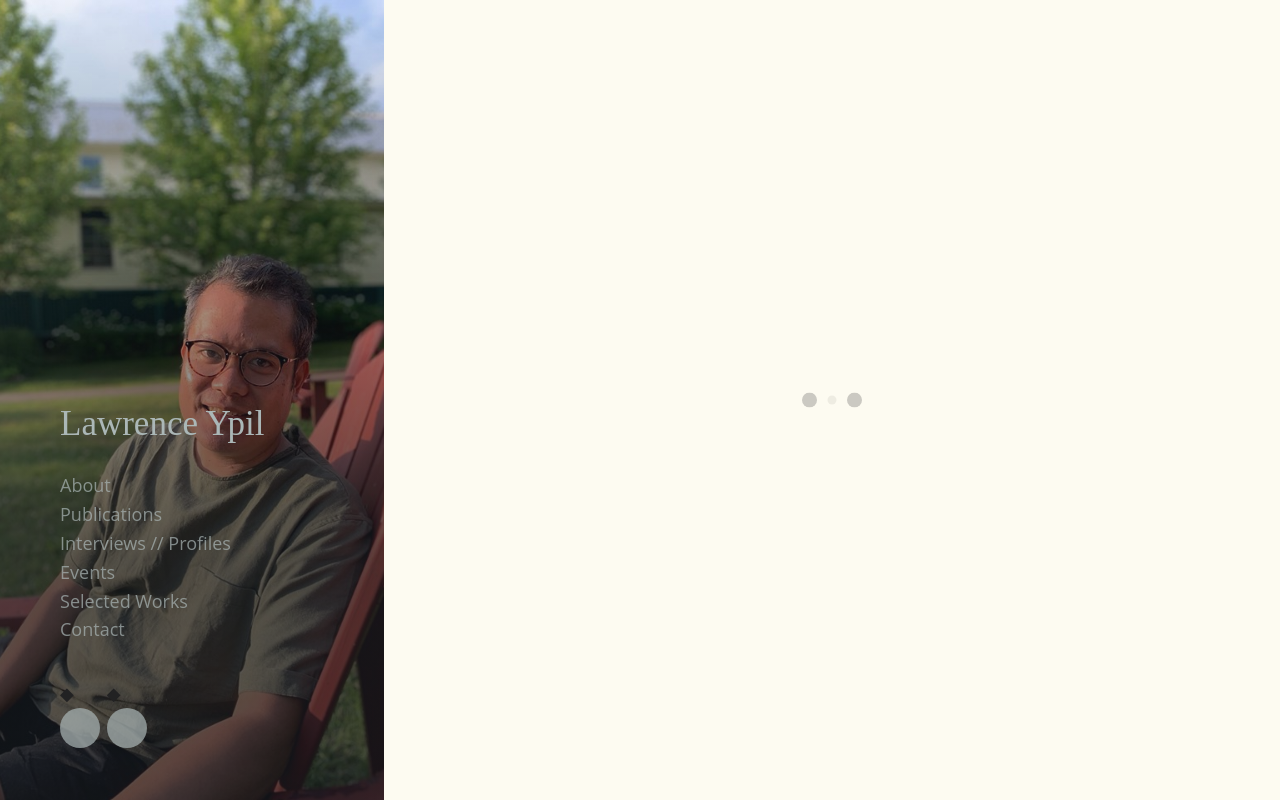

repository: lawrenceypil/lawrenceypil.github.io · page: publications.html · generator: jekyll

---
layout: page-notitle
title: Publications
link_preview: ''
featured_image: /assets/images/main.jpg
featured_image_alt: >-
  Lawrence Ypil. Photograph of a middle aged man smiling at the camera. He is
  seated outdoors in a garden.
permalink: /publications
---

<center>
    <a class="subtle-link" href="#books">Books</a> - 
    <a class="subtle-link" href="#poems">Poems</a> -  
    <a class="subtle-link" href="#essays">Essays</a> - 
    <a class="subtle-link" href="#other-works">Other Works</a>
</center>

***

# Books

## ***Ventanilla: Duet*** (2022)

*Ventanilla: Duet* is the product of a month-long collaboration between writer Lawrence Lacambra Ypil and historian [Martin Dusinberre](https://en.wikipedia.org/wiki/Martin_Dusinberre). Part exploration of the significance of the archives, part dialogue between poet and historian, this chapbook is a rumination on what it means to be in dialogue with our difficult past and the kind of company conversation keeps across space and time.

As part of Ypil’s cross-displinary, multi-locationed practice, there are two versions of *Ventanilla: Duet*. One is designed by Cebu-based designer [Myka Arnado](https://cmyka.site), and another version is notated and designed by Melbourne-based [Regine Abos](https://www.studioregina.work).

<div class="publication-nowrap" markdown="1">
* Essay Press Chapbook Contest finalist, 2023
</div>

<img src="/assets/images/ventanilla_and_sentimental.jpg"
 alt="Two books on a wooden platform. First book is entitled Ventanilla Duet, by Lawrence Lacambra Ypil and Martin Dusinberre. Cover is white with abstract black ink-like design. Second book is entitled You know I was sentimental during the thought of the house, by Lawrence Ypil and Zach Aldave. Cover is plain blue."
 class="publication-right"
 style="height:50vh" />

## ***You know I was sentimental during the thought of the house*** (2022)

In 2018, [Zach Aldave](https://www.instagram.com/zachaldave/) took some photographs of a house. In May 2022, Zach and Larry talk about the photographs. In June 2022, Zach and Larry decide to let Google transcriber do its strange awkward magic and then we let book wizard [Marc Abuan](https://www.behance.net/dongquixote) turn all of this into a book of... is it poetry? A play? A brutally frank and honest conversation overheard through TV static which turns what was meant to be a tell-all into a beautifully garbled epic rant. What should have been confession turned back into poetry, absurdist screenplay, which means *You know I was sentimental during the thought of the house* is really a book about childhood and houses and what we try to do when we want to talk about the past to set things straight only to end up making a wonderful queer mess out of it instead.

{% include section-break.html %}

## ***The Experiment of the Tropics*** (2019) - [\[Order here\]](https://www.amazon.com/Experiment-Tropics-Lawrence-Lacambra-Ypil/dp/0982814259)

<img src="/assets/images/experiment.jpg"
 alt="Cover of the book, The Experiment of the Tropics. Poems by Lawrence Lacambra Ypil. Islands of the Philippine archipelago, colored blue, green, and black, are jumbled like puzzle pieces. Top right corner, quote, an exceptional poet, unquote, by Mary Jo Bang."
 class="publication-left"
 style="height:45vh" />

Through the lens of history and photography, *The Experiment of the Tropics* returns to the early twentieth-century Philippines during American occupation and asks, "How does one look at the past?"

By braiding the music of anthropology with the intimacy of the lyric, Lawrence Ypil explores history's archives and excavates a city, both real and imagined, that is constituted by the shimmer of petal and porch, coral and brass — a river-refrigerator where women catch their reflections on the sheen of magazines and men lean against the walls of old houses and beckon, *come here*. So, we approach.

Spare, musical, and erotic, *The Experiment of the Tropics* uses the intersection of text and image to meditate on the nature of a city and its longing, the revelatory power of photography, and the startling capacity of poetry to cut into the violent but redemptive parts of history.

<div class="publication-nowrap" markdown="1">
* [Lambda Literary Awards finalist](https://en.wikipedia.org/wiki/32nd_Lambda_Literary_Awards), 2020
* [*The Believer* Book Awards longlist](https://www.thebeliever.net/logger/the-believer-book-awards-editors-longlists-2/), 2020
* Inaugural [Gaudy Boy Poetry Book Prize co-winner](https://en.wikipedia.org/wiki/Gaudy_Boy), 2019
* One of [*The Millions'* must-read poetry books](https://themillions.com/2019/04/must-read-poetry-april-2019%ef%bb%bf.html), April 2019
</div>

**Praise for *Experiment:***

#### *"\[These poems] feature the remarkable mind of an exceptional poet who has, against the backdrop of colonial history, brilliantly put into words those covert feelings that complicate our everyday desires and 'disconcert the world.'"* - Mary Jo Bang, author of *The Last Two Seconds*

#### *"\[Ypil is a] mature writer...One lifts the pages of a family album with the poet, one falls under the spell."* - Wong May, judge of inaugural Gaudy Boy Poetry Book Prize, author of *Picasso's Tears*

#### *"What seems far away in time comes closer in Ypil's writing, and the past no longer seems past...\[Ypil] teases out what is erotic in the everyday."* - John Yau, winner of the 2018 Jackson Poetry Prize

#### *"With their surprising, capricious conceits, these ruminations on place, time, image, and memory bespeak a distinct intelligence and sensibility. Ypil is one of the finest poets from the Philippines today."* - Resil B. Mojares, National Artist of the Philippines for Literature

#### *"Ypil's observant poems are direct and eye-opening...By the time you're done contemplating the truth of an early line, Ypil offers another."* - Nick Ripatrazone, *[The Millions](https://themillions.com/2019/04/must-read-poetry-april-2019%ef%bb%bf.html)*

#### *"A careful investigation of a rich and variegated place."* -Theophilus Kwek, *[Hong Kong Review of Books](https://hkrbooks.com/2019/05/27/beds-in-the-east-and-the-experiment-of-the-tropics/)*

#### *"We find ourselves, at the end, with a book that has only revealed a part of its secrets to us. Woken from a dream, we open our eyes to a world that seems a little more beautiful."* - Kendrick Loo, *[Empty Mirror](https://www.emptymirrorbooks.com/reviews/experiment-tropics-lawrence-lacambra-ypil-review)*

{% include section-break.html %}

## ***The Highest Hiding Place*** (2009)

<div class="publication-nowrap" markdown="1">
* One of Rolling Stone Philippines' [25 Books that Define the Legacy of Ateneo de Manila University Press](https://rollingstonephilippines.com/culture/books/25-ateneo-press-books/), 2025
* Madrigal-Gonzalez First Book Award winner, 2011
* Gintong Aklat Awards for English Literature finalist, 2010
</div>

<img src="/assets/images/highesthiding.jpg"
 alt="Cover of the book, The Highest Hiding Place. Poems by Lawrence Lacambra Ypil. Background is a flower-patterned orange wallpaper peeling off to reveal light behind it."
 class="publication-right"
 style="height:40vh" />

#### *"In the context of the kinds of poetry that continue to tell people that it’s a form that’s too difficult, a cultural product that’s only for the educated and the elite, the ones who speak in English and are from urban Manila, Ypil’s poems refuse this question of easy or difficult...In and through Ypil’s words, we come to a particular space in this country, the kind that is his secret, but which becomes ours as well."* - [Katrina Santiago](https://katrinasantiago.com/the-sadness-of-here-in-ypils-highest-hiding-place/)

#### *"Reading Ypil is meeting oneself in memory, that of the poet’s and one’s own, and in that encounter, affirm everything that one had gone through — pain, fear, lust, love, the interminable secrets that are always converging and fading, and converging again in every moment of one’s ordinary day, and even in one’s dreams. And we find our own hiding places."* — Merlie Alunan

***

# Poems

[Selected poems](https://www.poetry.sg/lawrence-ypil-thehighesthidingplace) - *poetry.sg*, Feb 2025

[As a Kind of Contact / You Shall Know Your Friends Well / While the Older Brother Sleeps](https://www.tandfonline.com/doi/full/10.1080/02690055.2023.2238409) - *Wasafiri*, Dec 2023

[Grief](https://tldtd.org/poet/lawrence-lacambra-ypil/) - *TLDTD*, Sep 2022

[The Nature of a City](https://www.asiancha.com/content/view/2839/626/) - *Cha: An Asian Literary Journal*, Oct 2017

[The Experiment of the Tropics](https://aaww.org/the-experiment-of-the-tropics/) - *The Margins*, Oct 2017

[Night Report / The Hour is a Dirty Pocket](https://web.archive.org/web/20230328120022/https://www.theliftedbrow.com/liftedbrow/two-poems-by-lawrence-lacambra-ypil) - *The Lifted Brow*, Jan 2017

[At the Beach](https://www.softblow.org/llypil.html) - *Softblow*, 2014

***

# Essays

[Kobo Abe's *Beasts Head for Home* and the Question of Home](https://www.asiancha.com/content/view/2764/621/) - *Cha: An Asian Literary Journal*, Jun 2017

[A Song of Two Cities](https://web.archive.org/web/20201013131634/https://cnnphilippines.com/life/leisure/travel/2016/04/19/a-song-of-two-cities.html) - *CNN Philippines*, Apr 2016

[Impermanent Residencies](/publications/impermanent-residencies) - *Philippines Free Press*, Jan 2007

***

# Other Works

[*Dokyu:* Intersections of History, Creative Writing, and Arts Practice](https://muse.jhu.edu/article/918739) - coauthor, *ASAP/ Journal*, Sep 2023

[Writing the Philippines](https://chajournal.blog/category/issue-40-writing-the-philippines/) - guest co-editor, *Cha: An Asian Literary Journal*, Jul 2018
